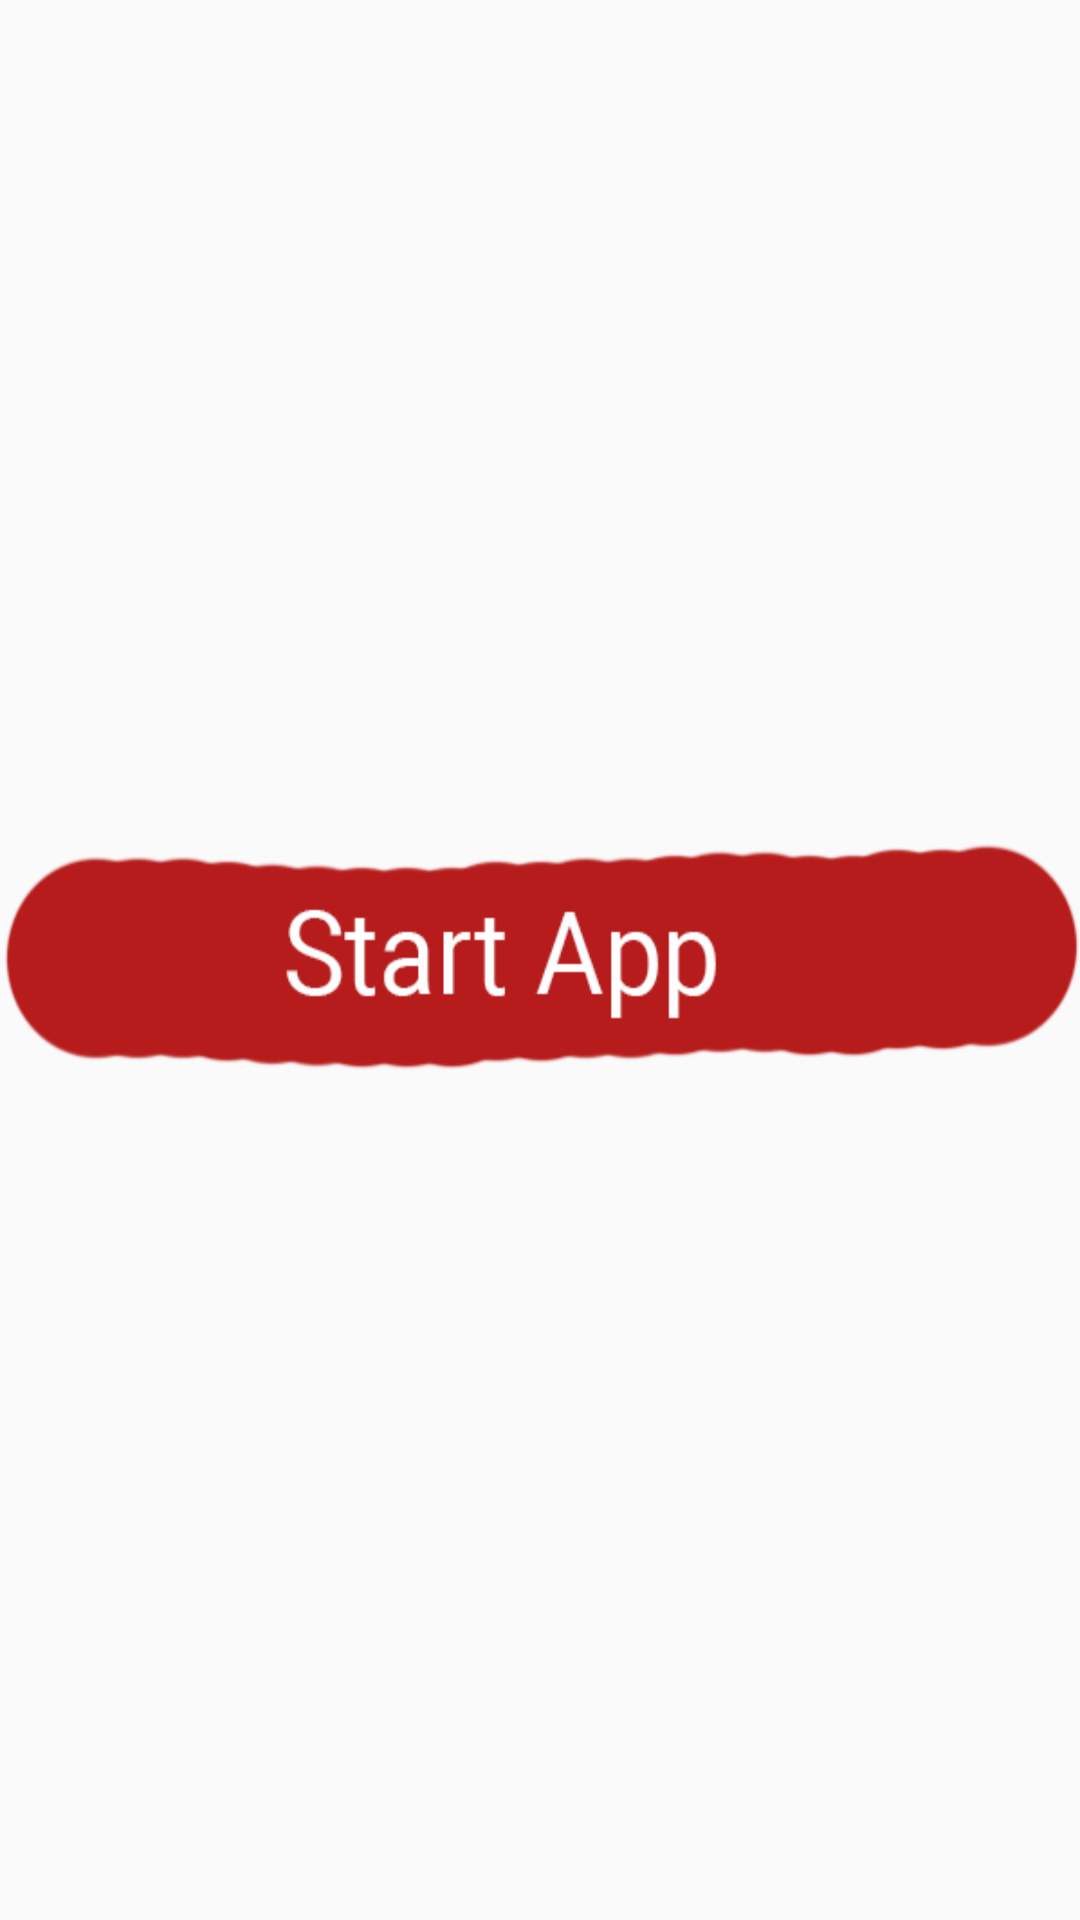

This screen was rendered from an Android layout file. Write that file and the resources it references.
<!-- AndroidManifest.xml: application theme AppTheme -->
<!-- res/layout/activity_splashscreen.xml -->
<?xml version="1.0" encoding="utf-8"?>
<LinearLayout xmlns:android="http://schemas.android.com/apk/res/android"
    xmlns:app="http://schemas.android.com/apk/res-auto"
    android:layout_width="fill_parent"
    android:layout_height="fill_parent"
    android:background="@android:color/transparent"
    android:layout_gravity="center"
    android:id="@+id/lin_lay"
    android:gravity="center"
    android:orientation="vertical" >

    <ImageButton
        android:id="@+id/splash"
        android:layout_width="wrap_content"
        android:layout_height="wrap_content"
        android:background="@drawable/ay" />

</LinearLayout>
<!-- resources referenced by this layout -->
<resources>
  <!-- drawable ay: png bitmap (drawable-hdpi, 9754 bytes) -->
  <style name="AppTheme" parent="Theme.AppCompat.Light.DarkActionBar">
          
          <item name="colorPrimary">@color/colorPrimary</item>
          <item name="colorPrimaryDark">@color/colorPrimaryDark</item>
          <item name="colorAccent">@color/colorAccent</item>
      </style>
  <!-- not gathered from this repository: default colours our renderer supplied (Android Studio template values) -->
  <color name="colorPrimary">#FF6200EE</color>
  <color name="colorPrimaryDark">#FF3700B3</color>
  <color name="colorAccent">#FF03DAC5</color>
</resources>
